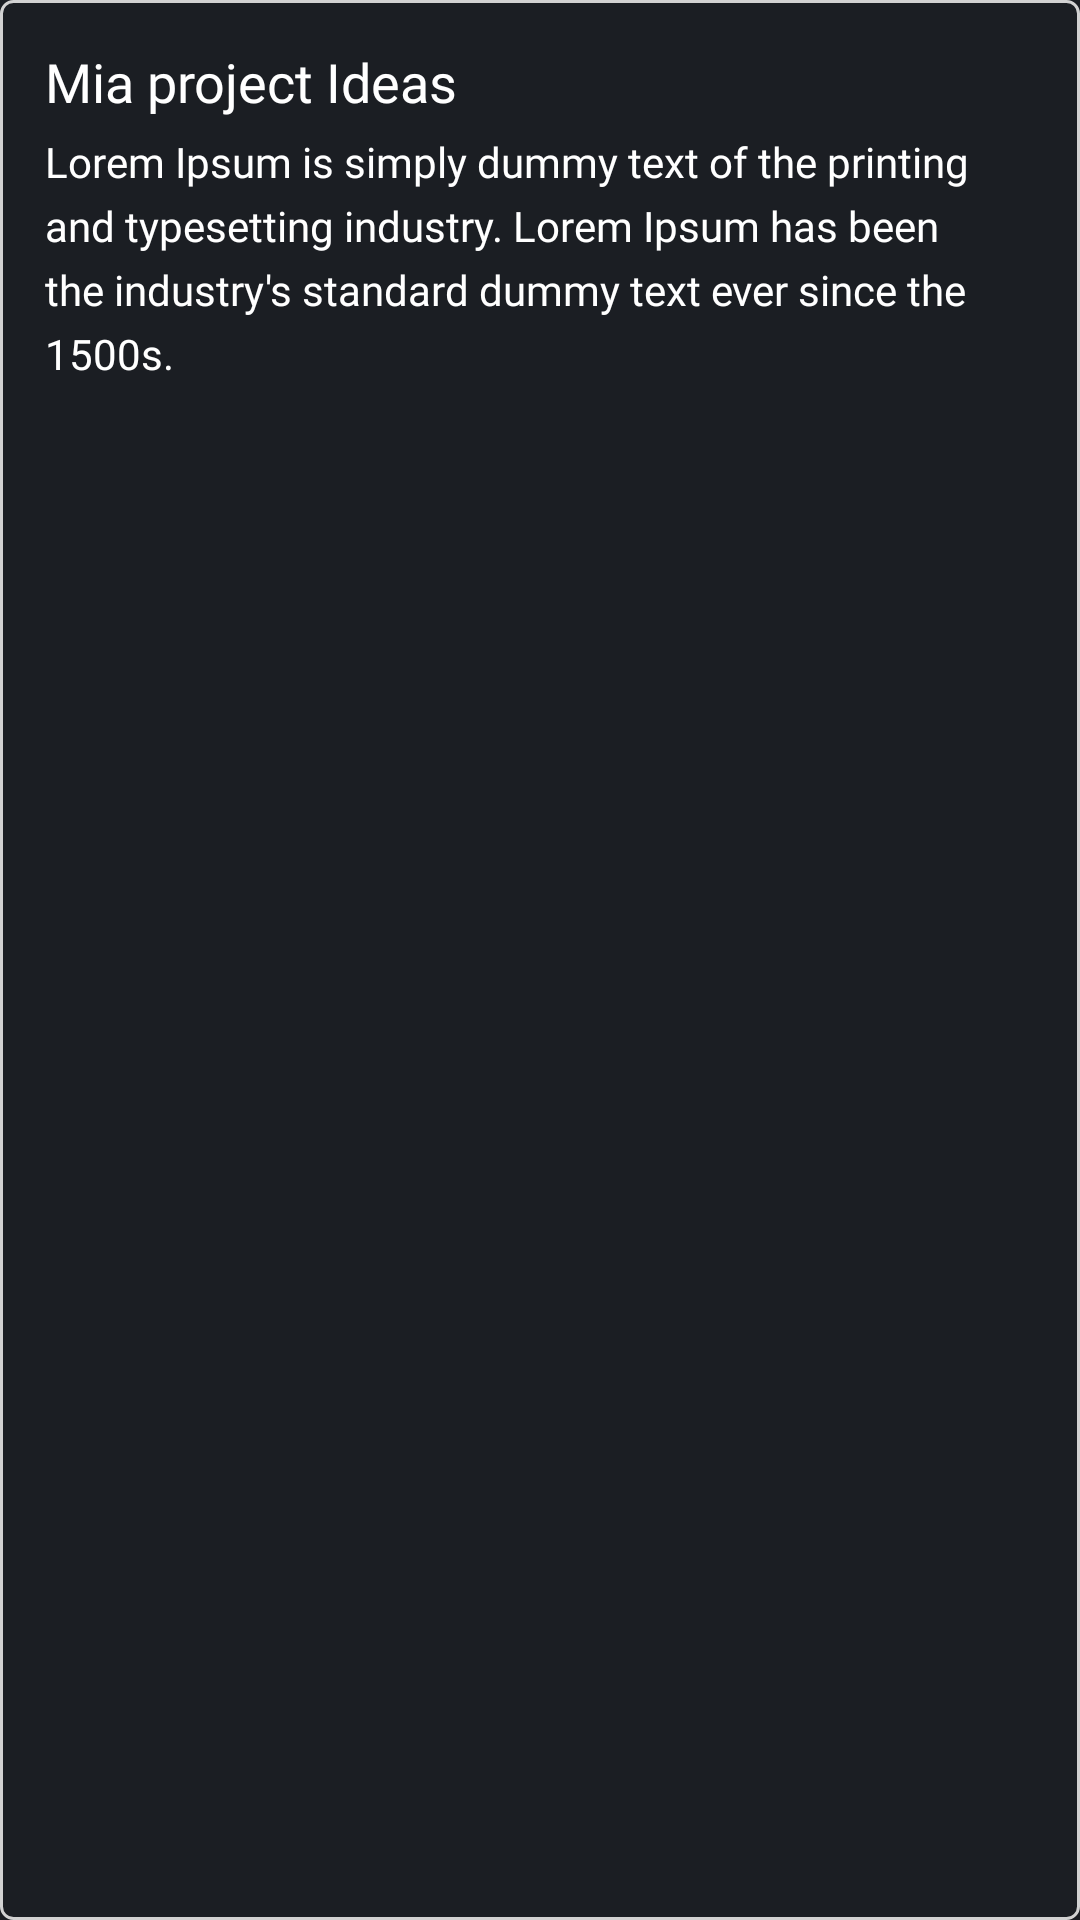

This screen was rendered from an Android layout file. Write that file and the resources it references.
<!-- AndroidManifest.xml: application theme Theme.Mia -->
<!-- res/layout/layout_note_item.xml -->
<?xml version="1.0" encoding="utf-8"?>
<LinearLayout xmlns:android="http://schemas.android.com/apk/res/android"
    android:orientation="vertical" android:layout_width="match_parent"
    android:layout_height="wrap_content"
    android:background="@drawable/drawable_note_item"
    android:clickable="true"
    android:focusable="true"
    android:padding="15dp"
    >

    <TextView
        android:layout_width="wrap_content"
        android:layout_height="wrap_content"
        android:text="Mia project Ideas"
        android:textSize="18sp"
        style="@style/Bold" />

    <TextView
        android:layout_width="wrap_content"
        android:layout_height="wrap_content"
        android:text="@string/lorem"
        style="@style/Regular"
        android:textSize="14sp"
        android:lineSpacingExtra="5dp"
        android:layout_marginTop="5dp"
        />

</LinearLayout>
<!-- resources referenced by this layout -->
<resources>
  <!-- drawable drawable_note_item (drawable) -->
  <?xml version="1.0" encoding="utf-8"?>
  <ripple android:color="@color/overlay" xmlns:android="http://schemas.android.com/apk/res/android">
      <item>
          <shape android:shape="rectangle">
              <stroke android:width="1dp" android:color="@color/grey" />
              <corners android:radius="4dp" />
          </shape>
      </item>
  </ripple>
  <string name="lorem">Lorem Ipsum is simply dummy text of the printing and typesetting industry. Lorem Ipsum has been the industry\'s standard dummy text ever since the 1500s.</string>
  <style name="Bold" parent="Widget.MaterialComponents.TextView">
          <item name="android:fontFamily">@font/raleway_bold</item>
          <item name="android:textSize">24sp</item>
          <item name="android:textColor">@color/white</item>
      </style>
  <style name="Regular" parent="Widget.MaterialComponents.TextView">
          <item name="android:fontFamily">@font/raleway_regular</item>
          <item name="android:textSize">16sp</item>
          <item name="android:textColor">@color/white</item>
      </style>
  <style name="Theme.Mia" parent="Theme.MaterialComponents.DayNight.NoActionBar">
          
          
          <item name="colorPrimary">@color/colorPrimary</item>
          <item name="colorPrimaryVariant">@color/colorPrimary</item>
          <item name="colorOnPrimary">@color/white</item>
          <item name="colorAccent">@color/colorPrimary</item>
          <item name="colorControlActivated">@color/colorPrimary</item>
          
          <item name="colorSecondary">@color/colorPrimary</item>
          <item name="colorSecondaryVariant">@color/colorPrimary</item>
          <item name="colorOnSecondary">@color/black</item>
          
          <item name="android:statusBarColor">@color/neo_black</item>
          <item name="android:navigationBarColor">@color/neo_black</item>
          <item name="bottomSheetDialogTheme">@style/BottomSheetDialogStyle</item>
          <item name="android:windowBackground">@color/neo_black</item>
          
      </style>
  <color name="overlay">#80000000</color>
  <color name="grey">#d2d2d2</color>
  <color name="white">#FFFFFFFF</color>
  <color name="colorPrimary">#de5246</color>
  <color name="black">#FF000000</color>
  <color name="neo_black">#1b1e23</color>
  <style name="BottomSheetDialogStyle" parent="Theme.MaterialComponents.Light.BottomSheetDialog">
          <item name="bottomSheetStyle">@style/BottomSheetDialog</item>
      </style>
  <style name="BottomSheetDialog" parent="Widget.MaterialComponents.BottomSheet.Modal">
          <item name="shapeAppearanceOverlay">@style/BottomSheetShapeAppearance</item>
          <item name="backgroundTint">@android:color/transparent</item>
      </style>
  <style name="BottomSheetShapeAppearance" parent="">
          <item name="cornerFamily">rounded</item>
          <item name="cornerSizeTopLeft">10dp</item>
          <item name="cornerSizeTopRight">10dp</item>
          <item name="cornerSizeBottomLeft">0dp</item>
          <item name="cornerSizeBottomRight">0dp</item>
      </style>
</resources>
